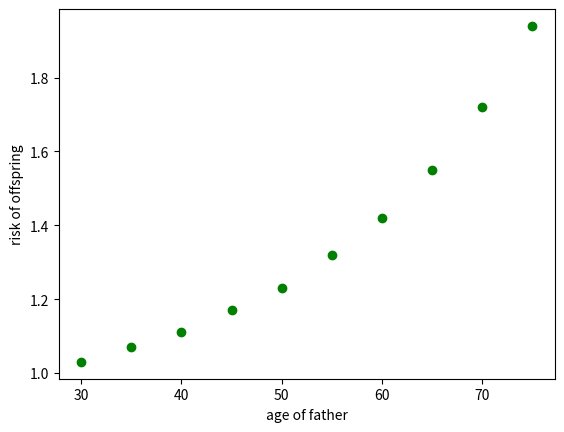

Source code (Python):
#creat a dictinary to store the paternal_age and chd 
dictinary={'30':1.03,'35':1.07,'40':1.11,'45':1.17,'50':1.23,'55':1.32,
           '60':1.42,'65':1.55,'70':1.72,'75':1.94}
#print the dictinary
print (dictinary)
import numpy as np
import matplotlib.pyplot as plt
#paternal_age stores the father’s age at the time of the offspring birth
paternal_age=[30,35,40,45,50,55,60,65,70,75]
#chd stores the risk of congenital heart disease for the offspring
chd=[1.03,1.07,1.11,1.17,1.23,1.32,1.42,1.55,1.72,1.94]
#Determine the x and y value of the scatter plot
x=np.array(paternal_age)
y=np.array(chd)
#construct a scatter plot from the data
# [redacted]
#I had help to change the color from https://www.runoob.com/matplotlib/matplotlib-scatter.html
plt.scatter(x,y,marker='o',c="green")
plt.xlabel('age of father')
plt.ylabel('risk of offspring')
plt.show()
#print the risk of congenital heart disease in the offspring of a father of a given age from the input list
print (dictinary['40'])
